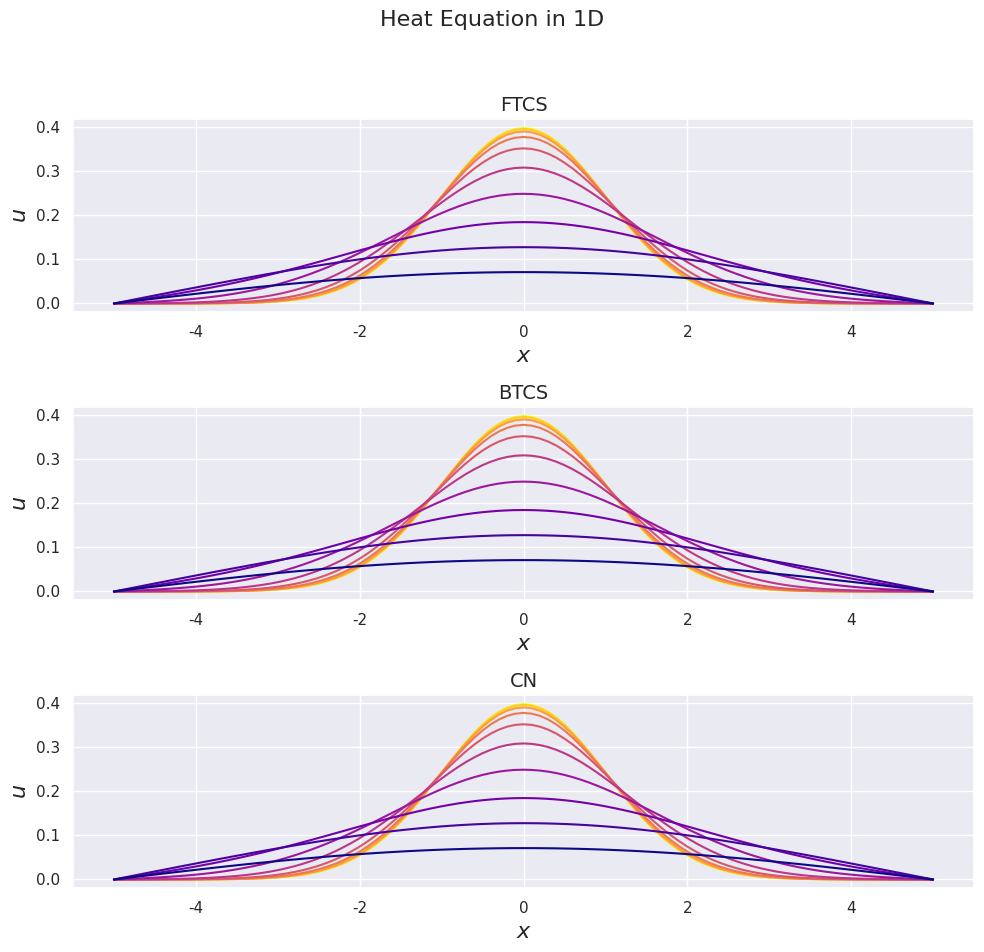
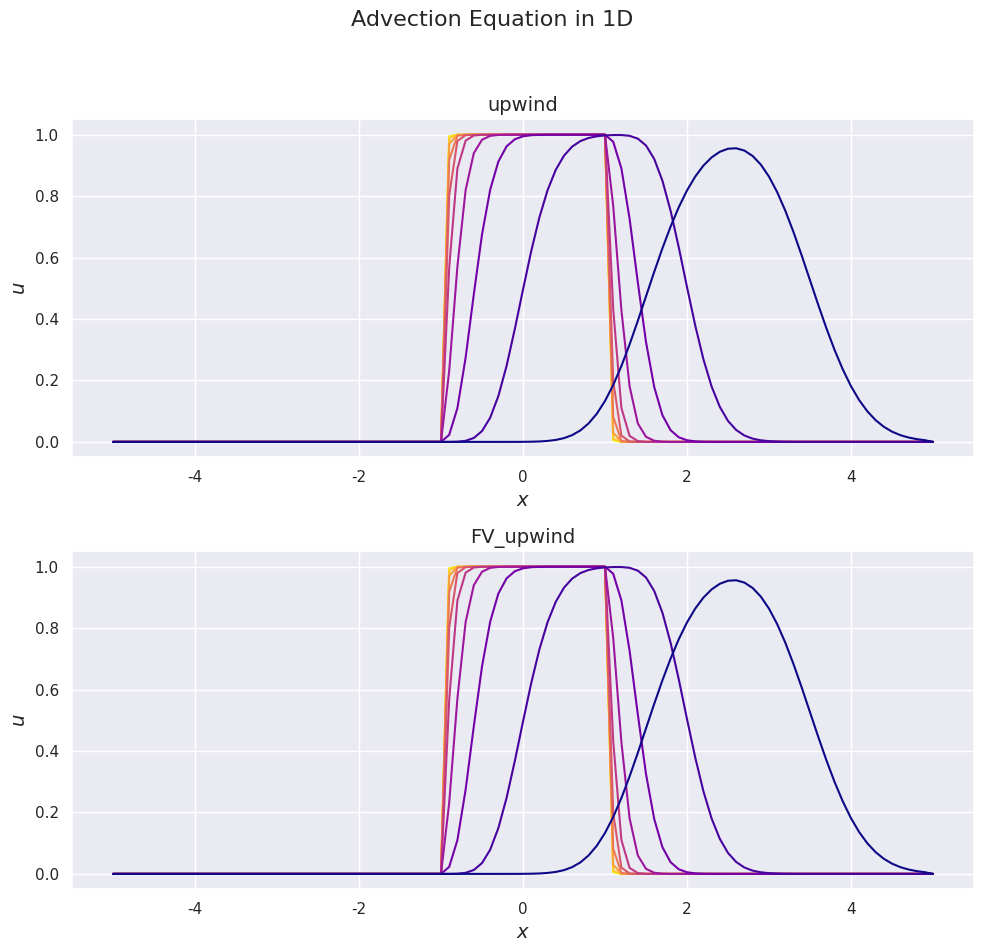

Generate these figures, in order, with matplotlib:
import numpy as np
import time
import warnings
import matplotlib.pyplot as plt
import seaborn as sns
sns.set()
sns.color_palette('colorblind')

from numpy.random import normal, uniform
import scipy.stats as stats

def run_OU_process(particles=100,
                   D=1,
                   initial_dist=uniform(size=100),
                   dt=0.01,
                   T_end=1):
    """ Ornstein-Uhlenbeck Process

    Calculates paths of an Ornstein-Uhlenbeck process using an
    Euler-Maruyama scheme.

    Args:
        particles: Number of particles to simulate, int.
        D: Diffusion coefficient denoted sigma in equation, float.
        initial_dist: Array containing initial velocities of particles.
        dt: Time step to be use in E-M scheme, float.
        T_end: Time point at which to end simulation, float.

    Returns:
        t: array of times at which velocities were calculated (only used for
           plotting).
        v: array containing velocities of each particle at every timestep.
    """
    steps = int(T_end/dt)
    v = np.zeros((steps+1, particle_count), dtype=float)
    #TODO: take density function as argument for initial data using inverse transform
    v[0, :] = initial_dist
    t = np.arange(0, T_end + dt, dt)

    for n in range(steps):
        v_curr = v[n, :]
        v[n+1, :] = (v_curr - v_curr*dt + np.sqrt(2*D*dt) * normal(size=particles))
    return t, v

def FTCS(U, mu, N, J):
    """

    """
    if mu >= 0.5:
        warnings.warn('Method is likely to be unstable, mu>1/2')

    for n in range(N): #0,...,N-1
        for j in range(J+1): #0,..., J
            if j==0 or j==J:
                U[n, j] = 0 # Set BC
                continue
            U[n+1, j] = U[n,j] + mu*(U[n, j+1] - 2*U[n, j] + U[n, j-1])
    return U

def BTCS(U, mu, N, J):
    """

    """
    a = mu
    b = 1 + 2*mu
    c = mu

    d = np.zeros(J+1)
    e = np.zeros(J+1)
    f = np.zeros(J+1)

    # Build arrays of new coefficients
    for n in range(N):
        for j in range(J+1):
            if j== 0 or j==J:
                continue
            d[j] = U[n,j]
            e[j] = c/(b - a*e[j-1])
            f[j] = (d[j] + a*f[j-1]) / (b - a*e[j-1])

        for j in range(J-1, 0, -1):
            U[n+1, j] = f[j] + e[j]*U[n+1, j+1]

    return U

def CN(U, mu, N, J):
    a = 0.5 * mu
    b = 1 + mu
    c = 0.5 * mu

    d = np.zeros(J+1)
    e = np.zeros(J+1)
    f = np.zeros(J+1)

    # Build arrays of new coefficients
    for n in range(N):
        for j in range(J+1):
            if j==0 or j==J:
                continue
            d[j] = U[n, j] + 0.5* mu * (U[n, j+1] - 2*U[n, j] + U[n, j-1])
            e[j] = c/(b - a*e[j-1])
            f[j] = (d[j] + a*f[j-1]) / (b - a*e[j-1])

        for j in range(J-1, 0, -1):
            U[n+1, j] = f[j] + e[j]*U[n+1, j+1]

    return U

def solve_heat_eqn(solver=FTCS, D=1, dt=0.001, dx=0.1, T_end=5, L=5):
    t = np.arange(0, T_end+dt, dt)
    x = np.arange(-L, L+dx , dx)

    N = len(t)-1
    J = len(x)-1
    U = np.zeros((N+1, J+1), dtype= float)

    U_0 = stats.norm.pdf(x, loc=0, scale=1)#np.array([int(i>=-1 and i<=1) for i in x]) #Initial Conditions
    U[0,] = U_0

    mu = D*dt/(dx**2)

    sol = solver(U, mu, N, J)

    return x, sol

def upwind(U, c, N, J):
    for n in range(N):
        for j in range(J+1):
            if j==0 or j==J:
                U[n+1,j] = 0
            else:
                U[n+1,j] = U[n,j] - (min(c,0)*(U[n,j+1]-U[n,j]) + max(c,0)*(U[n,j]-U[n, j-1]))
    return U

def FV_upwind(U, c, N, J):
    for n in range(N):
        for j in range(J+1):

            if j==0 or j==J:
                flux_left = 0
            else:
                flux_left = flux_right

            if 0 < j < J:
                flux_right = -(min(c,0)*U[n, j+1] + max(c,0)*U[n, j])
            else:
                flux_right = 0

            U[n+1, j] = U[n,j] + (flux_right - flux_left)

    return U

def solve_adv_eqn(solver=upwind, a=1, dt=0.001, dx=0.1, T_end=5, L=5):
    t = np.arange(0, T_end+dt, dt)
    x = np.arange(-L, L+dx , dx)

    N = len(t)-1
    J = len(x)-1
    U = np.zeros((N+1, J+1), dtype= float)

    U_0 = np.array([int(i>=-1 and i<=1) for i in x]) #Initial Conditions
    U[0,] = U_0
    c = a * (dt/dx)
    if abs(c)>1:
        warnings.warn('Method is likely to be unstable, CFL condition failed, c>1')

    sol = solver(U, c, N, J)

    return x, sol

if __name__ == "__main__":
    colormap = plt.get_cmap('plasma')
    diff_solvers = [FTCS, BTCS, CN]
    fig, ax = plt.subplots(len(diff_solvers), 1, figsize=(10,10))
    fig.suptitle('Heat Equation in 1D', fontsize=16)
    for idx, solver in enumerate(diff_solvers):
        x, sol = solve_heat_eqn(solver=solver, dt=0.005, dx=0.1, T_end=10)
        ax[idx].set_prop_cycle(color=[colormap(k) for k in np.linspace(1, 0, 10)])
        ax[idx].set_title(solver.__name__, fontsize=14)
        ax[idx].set_xlabel(r'$x$', fontsize=16)
        ax[idx].set_ylabel(r'$u$', fontsize=16)
        for i in np.logspace(0, np.log10(len(sol[:,0])-1), num=10):
            ax[idx].plot(x, sol[int(i),])
    plt.tight_layout(rect=[0, 0.03, 1, 0.95])

    adv_solvers = [upwind, FV_upwind]
    fig, ax = plt.subplots(len(adv_solvers), 1, figsize=(10,10))
    fig.suptitle('Advection Equation in 1D', fontsize=16)
    for idx, solver in enumerate(adv_solvers):
        adv_x, adv_sol = solve_adv_eqn(solver=solver, a=0.5, T_end=5)
        ax[idx].set_title(solver.__name__, fontsize=14)
        ax[idx].set_xlabel(r'$x$', fontsize=14)
        ax[idx].set_ylabel(r'$u$', fontsize=14)
        ax[idx].set_prop_cycle(color=[colormap(k) for k in np.linspace(1, 0, 10)])
        for i in np.logspace(0, np.log10(np.size(adv_sol, axis=0)-1), num=10):
            ax[idx].plot(adv_x, adv_sol[int(i),])
    plt.tight_layout(rect=[0, 0.03, 1, 0.95])

    plt.show()
